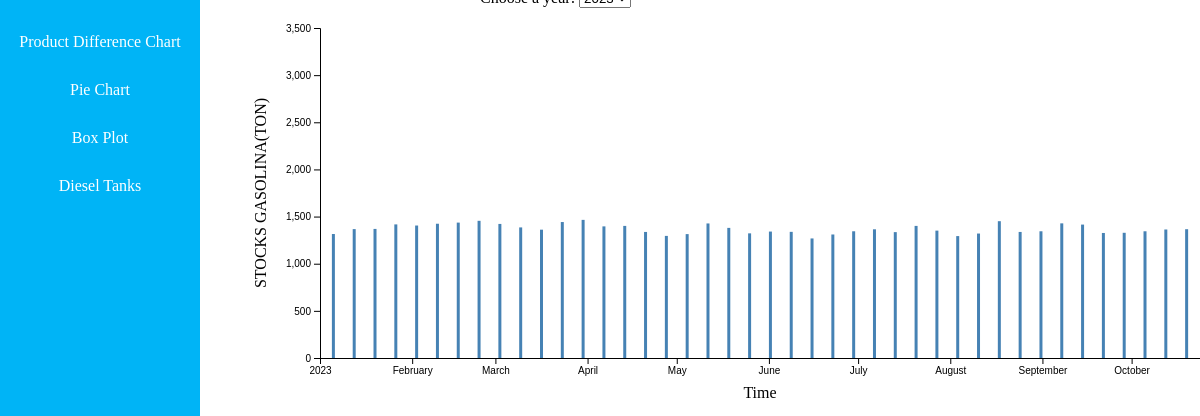
D3 v6 page, settled after 480 driven frames (8 s of simulated time); the page loaded 1 data file(s).


// ── tank2.js
var svgWidth = 1200;
var svgHeight = 400;
var margin = { top: 20, right: 20, bottom: 50, left: 300 };
var width = svgWidth - margin.left - margin.right;
var height = svgHeight - margin.top - margin.bottom;



var svg = d3.select("#chart-container").append("svg")
    .attr("width", svgWidth)
    .attr("height", svgHeight)
    .append("g")
    .attr("transform", "translate(" + (margin.left + 20) + "," + margin.top + ")"); 

    d3.csv("finalData.csv").then(function(data) {
    const parseDate = d3.timeParse("%d-%m-%Y");

    data.forEach(function (d) {
        d.Timestamp = parseDate(d.Timestamp);
        d["STOCKS GASOLINA(TON)"] = +d["STOCKS GASOLINA(TON)"];
    });

    data = data.filter(function(d) {
        return !isNaN(d["STOCKS GASOLINA(TON)"]);
    });
    var years = Array.from(new Set(data.map(d => new Date(d.Timestamp).getFullYear())));

    var yearSelect = d3.select("#yearSelect")
        .on("change", updateChart);

    yearSelect.selectAll("option")
        .data(years)
        .enter().append("option")
        .attr("value", d => d)
        .text(d => d);

    updateChart();

    function updateChart() {
        var selectedYear = +yearSelect.property("value");

        var filteredData = data.filter(d => new Date(d.Timestamp).getFullYear() === selectedYear);

        var xScale = d3.scaleTime().range([0, width]);
        var yScale = d3.scaleLinear().range([height, 0]);

        xScale.domain(d3.extent(filteredData, d => new Date(d.Timestamp))); 
        yScale.domain([0, 3500]); 

        svg.selectAll("*").remove();

        svg.selectAll("bar")
            .data(filteredData)
            .enter().append("rect")
            .style("fill", "steelblue")
            .attr("x", d => xScale(new Date(d.Timestamp)))
            .attr("width", width / filteredData.length)
            .attr("y", d => yScale(d["STOCKS GASOLINA(TON)"]))
            .attr("height", d => height - yScale(d["STOCKS GASOLINA(TON)"]));

        svg.append("g")
            .attr("transform", "translate(0," + height + ")")
            .call(d3.axisBottom(xScale));

        svg.append("g")
            .call(d3.axisLeft(yScale));

        svg.append("text")
            .attr("transform", "translate(" + (width / 2) + " ," + (height + margin.top + 20) + ")")
            .style("text-anchor", "middle")
            .text("Time");

        svg.append("text")
            .attr("transform", "rotate(-90)")
            .attr("y", 0 - margin.left + 230)
            .attr("x", 0 - (height / 2))
            .attr("dy", "1em")
            .style("text-anchor", "middle")
            .text("STOCKS GASOLINA(TON)");
    }
});

const box = document.getElementById('Box');
box.addEventListener('click', function() {
    window.location.href = 'box.html';
});

const main = document.getElementById('Main');
    main.addEventListener('click', function() {
        window.location.href = 'intro.html';
    });

const line = document.getElementById('Difference');
    line.addEventListener('click', function() {
        window.location.href = 'page.html';
});

const barChart = document.getElementById('Kaub');
barChart.addEventListener('click', function() {
    window.location.href = 'gui_page.html';
});

const pie = document.getElementById('Pie');
pie.addEventListener('click', function() {
    window.location.href = 'pie.html';
});

const tank = document.getElementById('Tank');
tank.addEventListener('click', function() {
    window.location.href = 'bar.html';
});

### data: finalData.csv
Timestamp, RAPESEED(EUR/TON), RAPESEED OIL(EUR/TON, SOYBEAN OIL(EUR/TON), USED COOKING OIL(EUR/TON), CAMBIO EUR USD, ELETRICIDADE, GAS NATURAL, CO2 EMISSIONS, COAL, STOCKS GASOLEO(TON), STOCKS GASOLINA(TON), NIVEIS AGUA DO RIO RENO EM KAUB(CENT), BIODIESEL DE SOYBEAN OIL(EUR/TON), BIODIESEL DE USED COOKING OIL(EUR/TON), BIODIESEL DE RAPESEED OIL(EUR/TON), GASOLEO(EUR/TON), GASOLINA(EUR/TON), SOYBEAN(EUR/TON)
24-10-2023, 405.5, 950.0, 1110, 980.0, 1.063, 68.71, 47.9, 80.12, 134.0, , , 78.0, 1086, 1327, 1198, 938.5, 872.6, 506
23-10-2023, 391.2, 945.0, 1120, 1010, 1.06, 104.2, 49.35, 80.04, 136.0, , , 82.0, 1126, 1366, 1244, 976, 890.9, 501
22-10-2023, , , , , , , , , , , , 86.0, , , , , , 
21-10-2023, , , , , , , , , , , , 90.0, , , , , , 
20-10-2023, 394.0, 950.0, 1110, 1010, 1.059, 61.24, 46.0, 80.94, , , , 76.0, 1142, 1380, 1294, 989.2, 896.3, 506.8
19-10-2023, 407.2, 955.0, 1130, 1010, 1.056, 23.12, 44.65, 81.3, , 1861, 1366, 68.0, 1123, 1375, 1266, 961.8, 868.4, 510.3
18-10-2023, 419.0, 1000, 1135, 1020, 1.056, 67.81, 47.1, 81.37, , , , 71.0, 1160, 1417, 1305, 965.1, 868.7, 508.9
17-10-2023, 420.0, 1150, 1135, 1050, 1.057, 60.74, 45.4, 82.05, 139.5, , , 77.0, 1169, 1435, 1315, 952.3, 843.9, 503.6
16-10-2023, 424.2, 975.0, 1110, 1055, 1.054, 108.2, 47.5, 82.85, 140.0, , , 80.0, 1161, 1459, 1343, 976.3, 830.9, 498
15-10-2023, , , , , , , , , , , , 74.0, , , , , , 
14-10-2023, , , , , , , , , , , , 79.0, , , , , , 
13-10-2023, 425.5, 1150, 1110, 1055, 1.052, 135.1, 54.75, 85.45, , , , 76.0, 1168, 1495, 1415, 977.2, 827.7, 495.1
12-10-2023, 415.0, 1140, 1075, 1055, 1.062, 118.6, 48.65, 84.73, 133.4, 1827, 1363, 84.0, 1162, 1465, 1411, 939.5, 840.5, 503.3
11-10-2023, 411.5, 1120, 1070, 1035, 1.06, 122, 44.5, 83.64, 130.0, , , 85.0, 1148, 1445, 1382, 945.1, 862.1, 488
10-10-2023, 419.8, 1140, 1055, 1035, 1.058, 123.6, 45.0, 84.34, 125.8, , , 88.0, 1171, 1457, 1377, 954.8, 854.5, 494.4
09-10-2023, 426.2, 1140, 1075, 1035, 1.053, 125.4, 39.5, 81.28, , , , 88.0, 1193, 1470, 1367, 939.4, 847, 489.2
08-10-2023, , , , , , , , , , , , 90.0, , , , , , 
07-10-2023, , , , , , , , , , , , 99.0, , , , , , 
06-10-2023, 426.2, 1080, 1065, 1035, 1.056, 99.16, 33.55, 79.99, , , , 104.0, 1226, 1451, 1390, 916.6, 827.1, 491.4
05-10-2023, 424.5, 1070, 1060, 1065, 1.053, 105.5, 28.45, 80.04, , 1915, 1344, 105.0, 1255, 1475, 1410, 915.5, 824.2, 495.3
04-10-2023, 439.0, 1080, 1075, 1065, 1.05, 103.5, 32.55, 81.2, , , , 108.0, 1228, 1493, 1446, 963.9, 845, 491
03-10-2023, 447.2, 1075, 1030, 1065, 1.047, 102.7, 30.85, 79.2, , , , 111.0, 1230, 1497, 1443, 995.9, 889.9, 489.6
02-10-2023, 447.5, 965.0, 1030, 1065, 1.053, 106.6, 32.7, 80.3, 126.5, , , 113.0, 1234, 1495, 1452, 1020, 900.8, 494.1
01-10-2023, , , , , , , , , , , , 120.0, , , , , , 
30-09-2023, , , , , , , , , , , , 123.0, , , , , , 
29-09-2023, 442.5, 980.0, 1030, 1065, 1.059, 104.9, 37.4, 81.17, , , , 127.0, 1273, 1528, 1455, 1061, 907.9, 496.3
28-09-2023, 445.0, 975.0, 1035, 1050, 1.054, 119, 39.53, 82.21, , 1991, 1328, 132.0, 1257, 1519, 1460, 1049, 952.2, 503.6
27-09-2023, 452.2, 980.0, 1030, 1040, 1.054, 113.9, 40.0, 81.79, , , , 136.0, 1249, 1532, 1452, 1024, 984.9, 504.5
26-09-2023, 440.8, 970.0, 1010, 1055, 1.06, 114.8, 39.9, 82.39, , , , 141.0, 1232, 1531, 1454, 1012, 961.9, 507.6
25-09-2023, 440.8, 960.0, 1030, 1070, 1.063, 123, 44.35, 84.37, , , , 141.0, 1239, 1555, 1464, 1026, 979.6, 507
24-09-2023, , , , , , , , , , , , 141.0, , , , , , 
23-09-2023, , , , , , , , , , , , 134.0, , , , , , 
22-09-2023, 441.2, 950.0, 1025, 1070, 1.065, 110, 40.65, 84.56, , , , 122.0, 1249, 1536, 1488, 1045, 1022, 507.1
21-09-2023, 439.5, 930.0, 1030, 1080, 1.063, 101.5, 39.57, 83.23, , 1912, 1326, 124.0, 1254, 1562, 1479, 1070, 1031, 505.6
20-09-2023, 449.0, 950.0, 1045, 1060, 1.07, 92.11, 38.35, 81.92, , , , 122.0, 1247, 1567, 1469, 1030, 1059, 519.1
19-09-2023, 440.2, 945.0, 1045, 1090, 1.071, 93.65, 37.55, 80.36, , , , 119.0, 1274, 1558, 1479, 1046, 1069, 517.8
18-09-2023, 433.2, 940.0, 1075, 1090, 1.066, 109.9, 34.3, 79.99, , , , 124.0, 1238, 1548, 1453, 1031, 1073, 515.9
17-09-2023, , , , , , , , , , , , 137.0, , , , , , 
16-09-2023, , , , , , , , , , , , 138.0, , , , , , 
15-09-2023, 444.8, 950.0, 1085, 1090, 1.066, 98.91, 37.2, 81.44, , , , 140.0, 1270, 1565, 1471, 1052, 1079, 524.9
14-09-2023, 446.2, 960.0, 1070, 1090, 1.073, 115.4, 35.1, 82.23, , 1900, 1415, 146.0, 1296, 1618, 1478, 1083, 1068, 529.8
13-09-2023, 431.2, 925.0, 1050, 1090, 1.073, 106.5, 37.2, 82.15, , , , 149.0, 1283, 1604, 1463, 1061, 1060, 526.9
12-09-2023, 430.5, 950.0, 1030, 1070, 1.071, 108.6, 35.45, 80.23, , , , 146.0, 1268, 1616, 1428, 1045, 1051, 524.2
11-09-2023, 444.5, 965.0, 1035, 1080, 1.072, 116.7, 37.4, 80.8, , , , 153.0, 1276, 1625, 1424, 1083, 1058, 532.9
10-09-2023, , , , , , , , , , , , 158.0, , , , , , 
09-09-2023, , , , , , , , , , , , 163.0, , , , , , 
08-09-2023, 449.0, 970.0, 1035, 1080, 1.07, 100.7, 34.65, 80.65, 115.2, , , 173.0, 1296, 1662, 1440, 1057, 1042, 530.8
07-09-2023, 454.5, 975.0, 1050, 1085, 1.071, 103.8, 32.2, 82.05, 113.0, 1921, 1428, 184.0, 1360, 1653, 1444, 1010, 1024, 529.3
06-09-2023, 459.8, 970.0, 1055, 1085, 1.075, 107.1, 30.83, 82.79, , , , 190.0, 1340, 1631, 1450, 1000, 1010, 537
05-09-2023, 455.8, 985.0, 1060, 1085, 1.073, 107.1, 32.8, 82.95, , , , 212.0, 1362, 1741, 1488, 1021, 1017, 531.9
04-09-2023, 465.2, 980.0, 1065, 1085, 1.08, 103.8, 31.0, 83.26, , , , 232.0, 1367, 1724, 1497, 996.1, 1025, 
03-09-2023, , , , , , , , , , , , 257.0, , , , , , 
02-09-2023, , , , , , , , , , , , 280.0, , , , , , 
01-09-2023, 473.5, 980.0, 1050, 1080, 1.084, 102.3, 31.63, 84.37, 117.5, , , 284.0, 1380, 1732, 1473, 992, 1060, 540.4
31-08-2023, 468.8, 960.0, 1030, 1080, 1.087, 105.8, 31.75, 84.86, , 1857, 1344, 233.0, 1387, 1714, 1452, 973.5, 1068, 543.1
30-08-2023, 465.0, 955.0, 1040, 1080, 1.089, 110.6, 36.5, 85.35, 122.0, , , 177.0, 1376, 1723, 1441, 973.8, 1064, 552.5
29-08-2023, 464.8, 950.0, 1055, 1080, 1.08, 108.3, 35.2, 83.88, , , , 164.0, 1386, 1736, 1459, 1005, 1062, 548.6
28-08-2023, 474.2, 970.0, 1070, , 1.081, 102.6, , 84.79, , , , 158.0, , , , , , 554.1
… [head cut at 6 KiB]